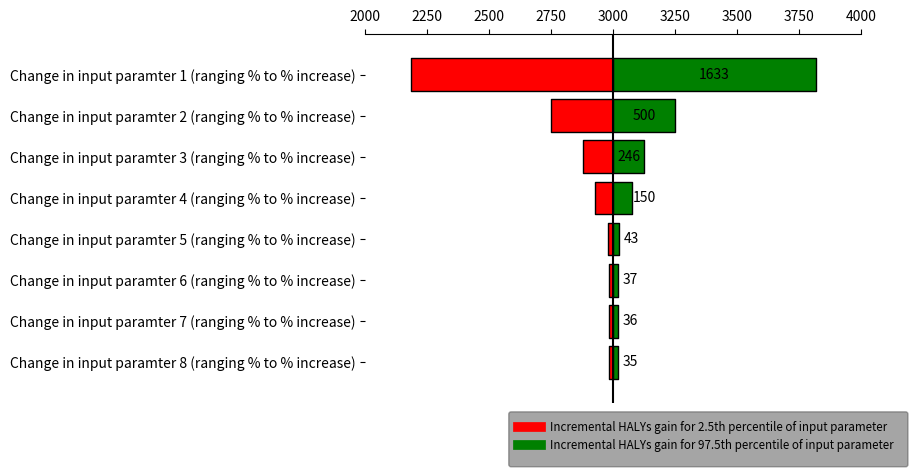

The script that saved this image:
import numpy as np
from matplotlib import pyplot as plt

# Change this to your actual data
variables = [
    'Change in input paramter 1 (ranging % to % increase)',
    'Change in input paramter 2 (ranging % to % increase)',
    'Change in input paramter 3 (ranging % to % increase)',
    'Change in input paramter 4 (ranging % to % increase)',
    'Change in input paramter 5 (ranging % to % increase)',
    'Change in input paramter 6 (ranging % to % increase)',
    'Change in input paramter 7 (ranging % to % increase)',
    'Change in input paramter 8 (ranging % to % increase)',
]

base = 3000
#the order of values of 'variables' in the dataframes: 'lows' and 'values' has to match with each other#
lows = np.array([
    base - 1633 / 2,
    base - 500 / 2,
    base - 246 / 2,
    base - 150 / 2,
    base - 43 / 2,
    base - 37 / 2,
    base - 36 / 2,
    base - 35 / 2,
])

values = np.array([
    1633,
    500,
    246,
    150,
    43,
    37,
    36,
    35,
])

# The y position for each variable
ys = range(len(values))[::-1]  # top to bottom

# Plot the bars, one by one
for y, low, value in zip(ys, lows, values):
    # The width of the 'low' and 'high' pieces
    low_width = base - low
    high_width = low + value - base

    # Each bar is a "broken" horizontal bar chart
    plt.broken_barh(
        [(low, low_width), (base, high_width)],
        (y - 0.4, 0.8),
        facecolors=['red', 'green'],  # Try different colors if you like
        edgecolors=['black', 'black'],
        linewidth=1,
    )
    x = base + high_width / 2
    if x <= base + 50:
        x = base + high_width + 50
    plt.text(x, y, str(value), va='center', ha='center')

# Draw a vertical line down the middle
plt.axvline(base, color='black')

# Position the x-axis on the top, hide all the other spines (= axis lines)
axes = plt.gca()  # (gca = get current axes)
axes.spines['left'].set_visible(False)
axes.spines['right'].set_visible(False)
axes.spines['bottom'].set_visible(False)
axes.xaxis.set_ticks_position('top')

# Make the y-axis display the variables
plt.yticks(ys, variables)

# Set the portion of the x- and y-axes to show
plt.xlim(base - 1000, base + 1000)
plt.ylim(-1, len(variables))

# add a legend
import textwrap as wrap

plt.plot(x, y, label="Incremental HALYs gain for 2.5th percentile of input parameter", c='red', linewidth=2.0)
leg = plt.legend(loc='best', bbox_to_anchor=(1.1, 0), fontsize='small', fancybox=True, framealpha=0, shadow=True, borderpad=1)
for text in leg.get_texts():
    text.set_color("black")

plt.plot(x, y, label="Incremental HALYs gain for 97.5th percentile of input parameter", c='Green', linewidth=2.0)
leg = plt.legend(loc='best', bbox_to_anchor=(1.1, 0), fontsize='small', fancybox=True, framealpha=0, shadow=True, borderpad=1)
for text in leg.get_texts():
    text.set_color("black")

leg.get_lines()[0].set_linewidth(7)
leg.get_lines()[1].set_linewidth(7)

plt.show()